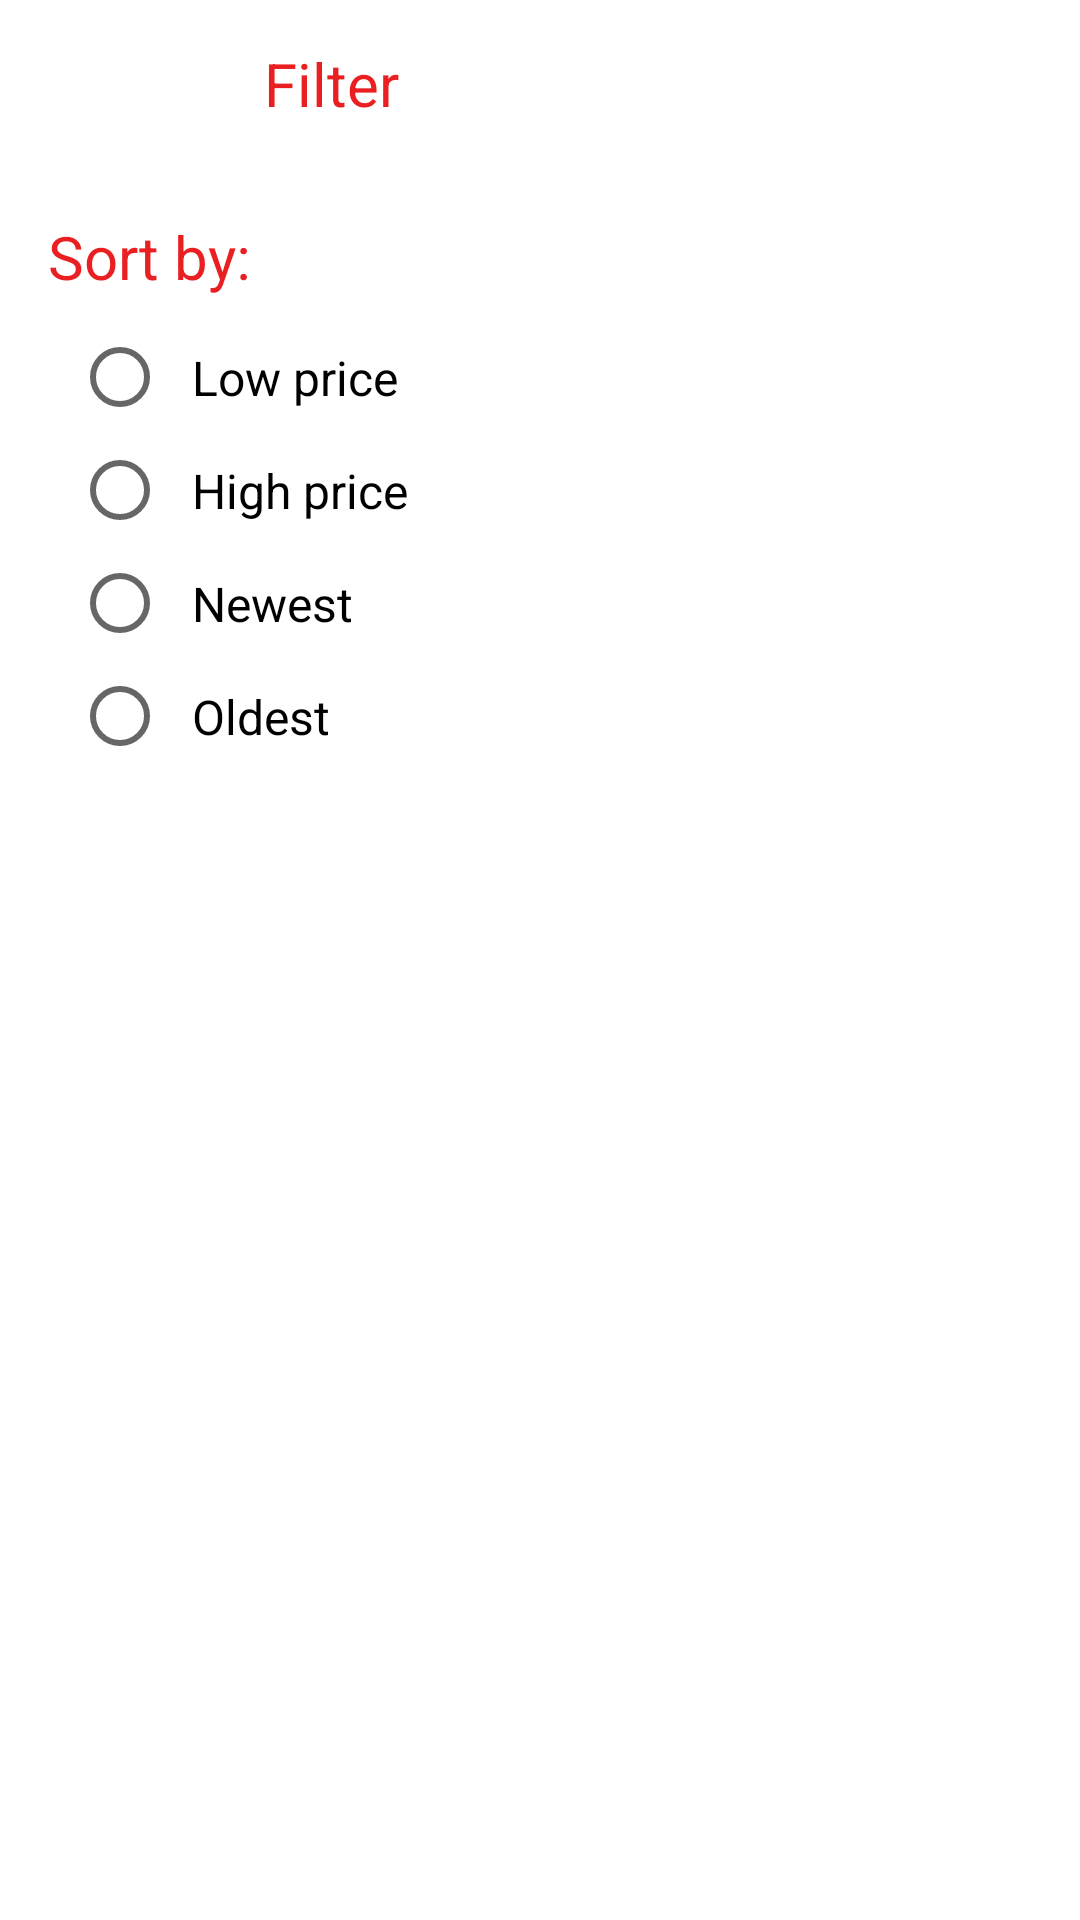

Here is an Android app screen rendered from its layout file. Give the layout XML and the strings, colors and styles it references.
<!-- AndroidManifest.xml: application theme AppTheme -->
<!-- res/layout/fragment_filter.xml -->
<?xml version="1.0" encoding="utf-8"?>
<LinearLayout xmlns:android="http://schemas.android.com/apk/res/android"
    android:layout_width="match_parent"
    android:layout_height="match_parent"
    android:background="@android:color/white"
    android:gravity="center"
    android:orientation="vertical">

    <LinearLayout
        android:layout_width="match_parent"
        android:layout_height="?actionBarSize"
        android:gravity="center_vertical">

        <ImageButton
            android:id="@+id/back"
            style="@style/Widget.AppCompat.Button.Borderless"
            android:layout_width="wrap_content"
            android:layout_height="wrap_content"
            android:contentDescription="@string/back"
            android:src="@drawable/back_button" />

        <TextView
            android:layout_width="0dp"
            android:layout_height="wrap_content"
            android:layout_weight="1"
            android:text="@string/filter"
            android:textColor="@color/colorPrimary"
            android:textSize="@dimen/text_big" />
    </LinearLayout>

    <ScrollView
        android:layout_width="match_parent"
        android:layout_height="match_parent">

        <LinearLayout
            android:layout_width="match_parent"
            android:layout_height="wrap_content"
            android:orientation="vertical"
            android:padding="16dp">

            <TextView
                android:layout_width="match_parent"
                android:layout_height="wrap_content"
                android:text="@string/sort_by"
                android:textColor="@color/colorPrimary"
                android:textSize="@dimen/text_big" />

            <RadioGroup
                android:id="@+id/group"
                android:layout_width="match_parent"
                android:layout_height="wrap_content"
                android:orientation="vertical"
                android:padding="8dp">

                <RadioButton
                    android:id="@+id/lowPrice"
                    style="la"
                    android:layout_width="match_parent"
                    android:layout_height="wrap_content"
                    android:padding="8dp"
                    android:text="@string/low_price"
                    android:textColor="@android:color/black"
                    android:textSize="@dimen/text_normal" />

                <RadioButton
                    android:id="@+id/highPrice"
                    android:layout_width="match_parent"
                    android:layout_height="wrap_content"
                    android:padding="8dp"
                    android:text="@string/high_price"
                    android:textColor="@android:color/black"
                    android:textSize="@dimen/text_normal" />

                <RadioButton
                    android:id="@+id/newest"
                    android:layout_width="match_parent"
                    android:layout_height="wrap_content"
                    android:padding="8dp"
                    android:text="@string/newest"
                    android:textColor="@android:color/black"
                    android:textSize="@dimen/text_normal" />

                <RadioButton
                    android:id="@+id/oldest"
                    android:layout_width="match_parent"
                    android:layout_height="wrap_content"
                    android:padding="8dp"
                    android:text="@string/oldest"
                    android:textColor="@android:color/black"
                    android:textSize="@dimen/text_normal" />
            </RadioGroup>
        </LinearLayout>
    </ScrollView>
</LinearLayout>
<!-- resources referenced by this layout -->
<resources>
  <color name="colorPrimary">#EA1F22</color>
  <dimen name="text_big">20sp</dimen>
  <dimen name="text_normal">16sp</dimen>
  <string name="back">Back</string>
  <string name="filter">Filter</string>
  <string name="high_price">High price</string>
  <string name="low_price">Low price</string>
  <string name="newest">Newest</string>
  <string name="oldest">Oldest</string>
  <string name="sort_by">Sort by:</string>
  <style name="AppTheme" parent="Theme.AppCompat.Light.NoActionBar">
          
          <item name="colorPrimary">@color/colorPrimary</item>
          <item name="colorPrimaryDark">@color/colorPrimaryDark</item>
          <item name="colorAccent">@color/colorAccent</item>
      </style>
  <color name="colorPrimaryDark">#EA1F22</color>
  <color name="colorAccent">#EA1F22</color>
</resources>
